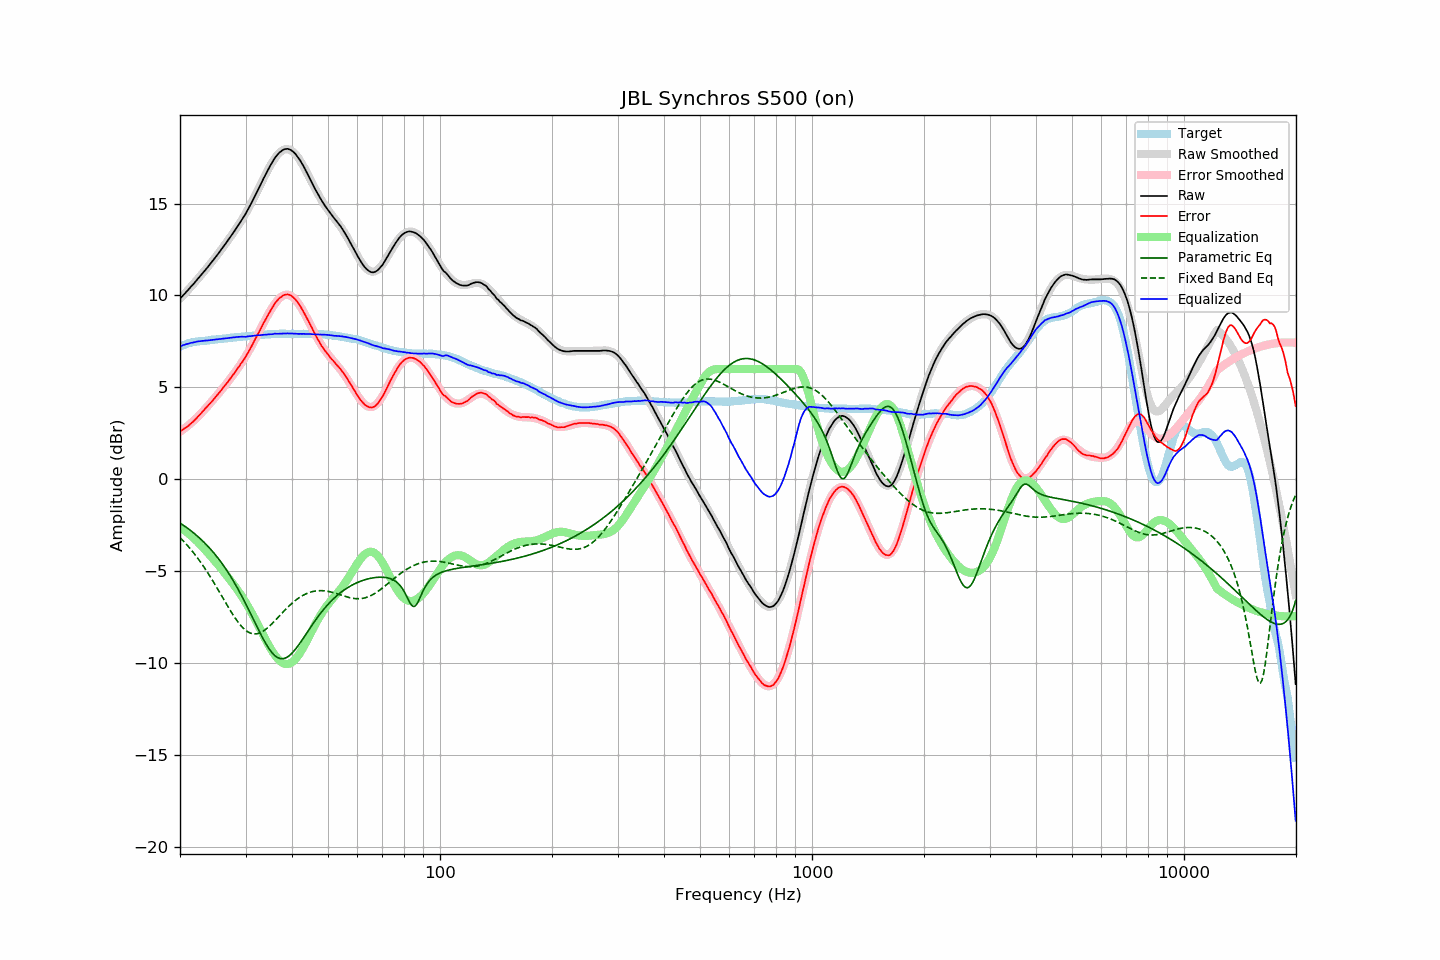

Values plotted in this chart, from the file beside it:
frequency, raw, error, smoothed, error_smoothed, equalization, parametric_eq, fixed_band_eq, equalized_raw, equalized_smoothed, target
20.00, 9.83, 2.61, 9.83, 2.59, -2.59, -2.37, -3.16, 7.24, 7.24, 7.21
20.20, 9.92, 2.66, 9.92, 2.65, -2.65, -2.43, -3.25, 7.26, 7.27, 7.25
20.40, 10.02, 2.73, 10.01, 2.72, -2.72, -2.49, -3.34, 7.30, 7.30, 7.29
20.61, 10.11, 2.78, 10.11, 2.78, -2.78, -2.55, -3.44, 7.32, 7.33, 7.32
20.81, 10.21, 2.85, 10.20, 2.85, -2.85, -2.61, -3.53, 7.36, 7.35, 7.36
21.02, 10.30, 2.90, 10.30, 2.92, -2.92, -2.67, -3.63, 7.38, 7.38, 7.40
21.23, 10.40, 2.98, 10.40, 2.99, -2.99, -2.74, -3.73, 7.40, 7.40, 7.42
21.44, 10.50, 3.06, 10.49, 3.07, -3.07, -2.81, -3.84, 7.43, 7.42, 7.44
21.66, 10.59, 3.13, 10.59, 3.15, -3.15, -2.88, -3.94, 7.44, 7.44, 7.46
21.87, 10.69, 3.22, 10.69, 3.23, -3.23, -2.95, -4.05, 7.46, 7.46, 7.47
22.09, 10.79, 3.30, 10.79, 3.31, -3.31, -3.02, -4.17, 7.48, 7.48, 7.49
22.31, 10.90, 3.40, 10.89, 3.40, -3.40, -3.10, -4.28, 7.50, 7.50, 7.50
22.54, 11.00, 3.49, 11.00, 3.49, -3.49, -3.18, -4.40, 7.51, 7.51, 7.51
22.76, 11.10, 3.58, 11.10, 3.58, -3.58, -3.26, -4.52, 7.52, 7.52, 7.52
22.99, 11.21, 3.69, 11.20, 3.67, -3.67, -3.34, -4.65, 7.53, 7.53, 7.52
23.22, 11.31, 3.78, 11.31, 3.77, -3.77, -3.42, -4.78, 7.54, 7.54, 7.53
23.45, 11.42, 3.88, 11.41, 3.87, -3.87, -3.51, -4.91, 7.55, 7.55, 7.54
23.69, 11.52, 3.97, 11.52, 3.96, -3.96, -3.60, -5.04, 7.55, 7.56, 7.55
23.92, 11.63, 4.07, 11.63, 4.06, -4.06, -3.70, -5.18, 7.57, 7.57, 7.56
24.16, 11.74, 4.16, 11.74, 4.16, -4.16, -3.79, -5.32, 7.57, 7.57, 7.58
24.40, 11.85, 4.25, 11.85, 4.26, -4.26, -3.89, -5.46, 7.59, 7.58, 7.60
24.65, 11.96, 4.36, 11.96, 4.37, -4.37, -4.00, -5.60, 7.59, 7.59, 7.60
24.89, 12.07, 4.46, 12.07, 4.47, -4.47, -4.10, -5.75, 7.60, 7.61, 7.61
25.14, 12.19, 4.57, 12.19, 4.57, -4.57, -4.21, -5.90, 7.62, 7.62, 7.62
25.39, 12.30, 4.67, 12.30, 4.67, -4.67, -4.32, -6.04, 7.63, 7.63, 7.63
25.65, 12.42, 4.77, 12.42, 4.78, -4.78, -4.44, -6.19, 7.64, 7.64, 7.64
25.91, 12.54, 4.89, 12.54, 4.89, -4.89, -4.56, -6.35, 7.65, 7.65, 7.64
26.16, 12.66, 5.01, 12.65, 5.00, -5.00, -4.68, -6.50, 7.66, 7.66, 7.65
26.43, 12.78, 5.11, 12.77, 5.11, -5.11, -4.80, -6.65, 7.67, 7.67, 7.66
26.69, 12.90, 5.23, 12.90, 5.22, -5.22, -4.93, -6.79, 7.68, 7.68, 7.67
26.96, 13.02, 5.32, 13.02, 5.33, -5.33, -5.07, -6.94, 7.68, 7.69, 7.69
27.23, 13.15, 5.45, 13.14, 5.45, -5.45, -5.21, -7.09, 7.70, 7.69, 7.70
27.50, 13.27, 5.56, 13.27, 5.56, -5.56, -5.35, -7.23, 7.70, 7.70, 7.71
27.77, 13.40, 5.69, 13.39, 5.68, -5.68, -5.49, -7.37, 7.72, 7.71, 7.71
28.05, 13.52, 5.79, 13.52, 5.80, -5.80, -5.64, -7.50, 7.72, 7.72, 7.73
28.33, 13.66, 5.93, 13.65, 5.92, -5.92, -5.79, -7.63, 7.74, 7.73, 7.73
28.62, 13.79, 6.05, 13.78, 6.04, -6.04, -5.95, -7.75, 7.74, 7.74, 7.74
28.90, 13.92, 6.17, 13.91, 6.17, -6.17, -6.11, -7.86, 7.75, 7.75, 7.75
29.19, 14.06, 6.31, 14.05, 6.30, -6.30, -6.27, -7.96, 7.76, 7.76, 7.75
29.48, 14.19, 6.41, 14.19, 6.43, -6.43, -6.44, -8.06, 7.76, 7.76, 7.77
29.78, 14.33, 6.55, 14.34, 6.57, -6.57, -6.61, -8.14, 7.76, 7.77, 7.77
30.08, 14.47, 6.68, 14.49, 6.71, -6.71, -6.78, -8.21, 7.75, 7.78, 7.78
30.38, 14.63, 6.85, 14.64, 6.86, -6.86, -6.96, -8.28, 7.78, 7.79, 7.78
30.68, 14.80, 7.00, 14.80, 7.01, -7.01, -7.14, -8.33, 7.79, 7.79, 7.80
30.99, 14.96, 7.16, 14.97, 7.17, -7.17, -7.31, -8.36, 7.79, 7.80, 7.80
31.30, 15.13, 7.32, 15.13, 7.32, -7.32, -7.49, -8.39, 7.80, 7.81, 7.81
31.61, 15.31, 7.49, 15.30, 7.49, -7.49, -7.68, -8.40, 7.82, 7.82, 7.82
31.93, 15.47, 7.65, 15.48, 7.65, -7.65, -7.86, -8.40, 7.82, 7.83, 7.82
32.24, 15.66, 7.84, 15.66, 7.82, -7.82, -8.03, -8.39, 7.84, 7.83, 7.82
32.57, 15.83, 7.98, 15.83, 7.99, -7.99, -8.21, -8.37, 7.83, 7.84, 7.84
32.89, 16.01, 8.16, 16.01, 8.16, -8.16, -8.38, -8.33, 7.84, 7.85, 7.85
33.22, 16.19, 8.33, 16.19, 8.33, -8.33, -8.55, -8.29, 7.85, 7.86, 7.86
33.55, 16.37, 8.50, 16.37, 8.51, -8.51, -8.72, -8.24, 7.86, 7.87, 7.87
33.89, 16.54, 8.66, 16.54, 8.67, -8.67, -8.87, -8.18, 7.87, 7.87, 7.88
34.23, 16.71, 8.82, 16.71, 8.83, -8.83, -9.02, -8.11, 7.87, 7.88, 7.88
34.57, 16.88, 8.99, 16.88, 8.99, -8.99, -9.16, -8.03, 7.88, 7.89, 7.89
34.92, 17.04, 9.15, 17.04, 9.14, -9.14, -9.28, -7.95, 7.89, 7.89, 7.89
35.27, 17.19, 9.29, 17.19, 9.29, -9.29, -9.40, -7.87, 7.90, 7.90, 7.90
35.62, 17.33, 9.42, 17.33, 9.43, -9.43, -9.50, -7.78, 7.90, 7.91, 7.91
35.97, 17.48, 9.57, 17.46, 9.55, -9.55, -9.58, -7.69, 7.93, 7.91, 7.90
... 635 more rows
